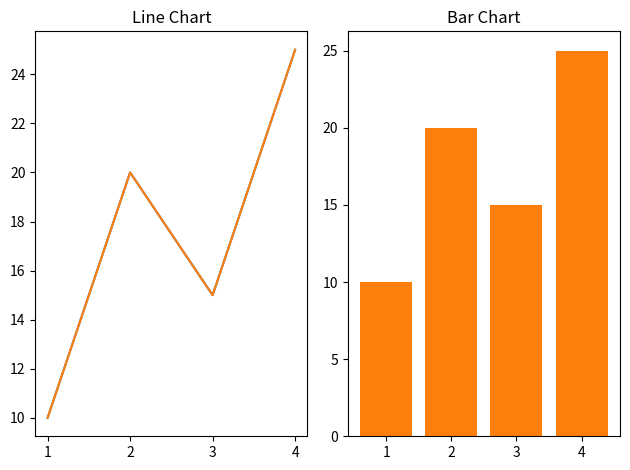
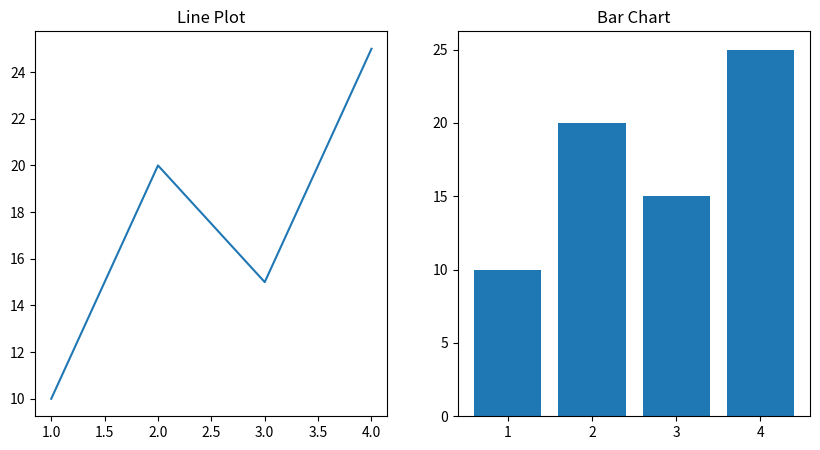
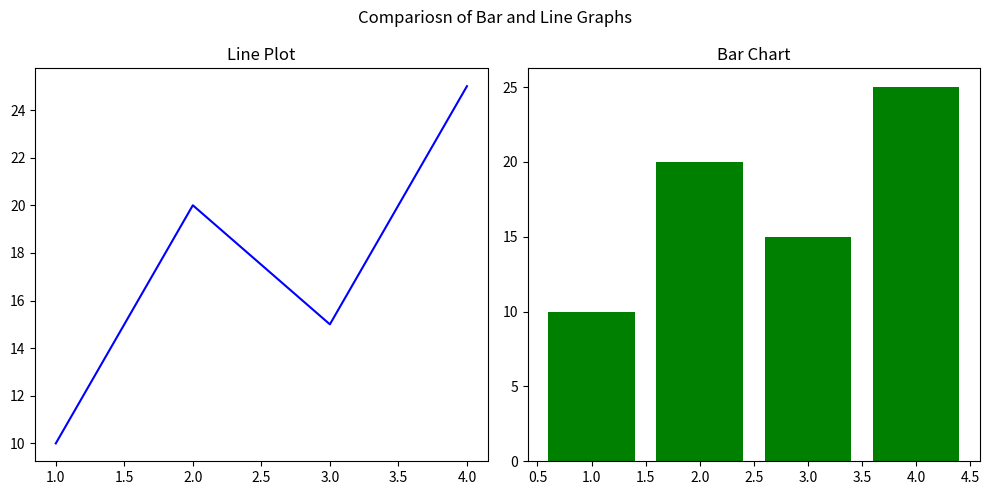

Recreate these plots in Python, in order.
# plt.subplot(nrows, ncols, index)

#1
import matplotlib.pyplot as plt

x = [1,2,3,4]
y = [10, 20, 15, 25]

plt.subplot(1,2,1)      # 1 row, 2 column, 1st position(index)
plt.plot(x,y)
plt.title('Line Chart')

plt.subplot (1,2,2)     # 1 row, 2 column, 2nd position(index)
plt.bar(x,y)
plt.title('Bar Chart')

#2
import matplotlib.pyplot as plt

x = [1,2,3,4]
y = [10, 20, 15, 25]

plt.subplot(1,2,1)      # 1 row, 2 column, 1st position(index)
plt.plot(x,y)
plt.title('Line Chart')

plt.subplot (1,2,2)     # 1 row, 2 column, 2nd position(index)
plt.bar(x,y)
plt.title('Bar Chart')

# To fit perfectly onto the Canva

plt.tight_layout()
plt.show()


#3
import matplotlib.pyplot as plt

# fig, ax = plt.subplots(nrows, ncols, figsize= (width, height))
fig, ax = plt.subplots(1,2, figsize = (10, 5)) 

x = [1,2,3,4]
y = [10, 20, 15, 25]

ax[0].plot(x,y)
ax[0].set_title('Line Plot')

ax[1].bar(x,y)
ax[1].set_title('Bar Chart')

plt.show()

#4
# Using tight command

import matplotlib.pyplot as plt

# fig, ax = plt.subplots(nrows, ncols, figsize= (width, height))
fig, ax = plt.subplots(1,2, figsize = (10, 5)) 

x = [1,2,3,4]
y = [10, 20, 15, 25]

ax[0].plot(x,y, color = 'blue')
ax[0].set_title('Line Plot')

ax[1].bar(x,y, color = 'green')
ax[1].set_title('Bar Chart')

# To give title to both the charts 
'''  suptitle()  # please note its SUP  '''
fig.suptitle('Compariosn of Bar and Line Graphs')

plt.tight_layout()
plt.show()
